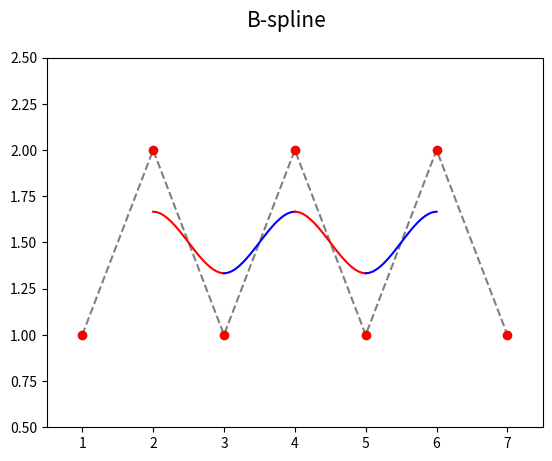
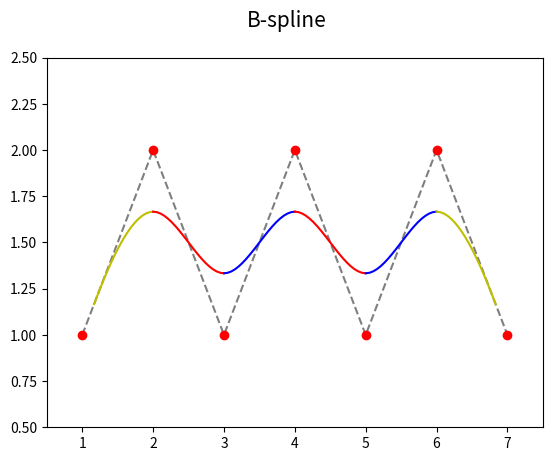
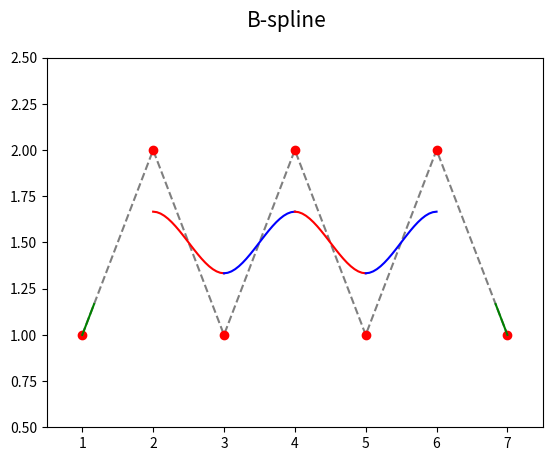
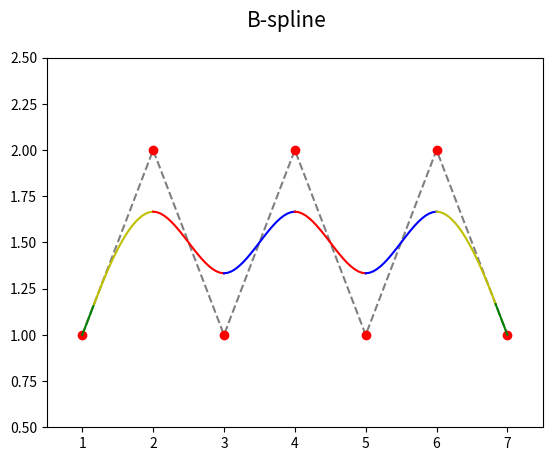

The script that saved these images, in order:
"""Parametrická křivka: B-spline složená z Coonsových oblouků, násobné body."""

#
# Použito v článku:
#
# Parametrické křivky používané v designu i při tvorbě animací (dokončení)
# https://www.root.cz/clanky/parametricke-krivky-pouzivane-v-designu-i-pri-tvorbe-animaci-dokonceni/
#
# Součást seriálu:
#
# Křivky nejen v počítačové grafice
# https://www.root.cz/serialy/krivky-nejen-v-pocitacove-grafice/
#
# Zdrojový kód tohoto skriptu ve stylu literate programming
# https://tisnik.github.io/presentations/appendix/lit_sources/parametric/B-spline-4.html
#

import numpy as np
import matplotlib.pyplot as plt

# hodnoty parametru t
t = np.linspace(0, 1, 20)

# řídicí body B-spline
xc = (1, 2, 3, 4, 5, 6, 7)
yc = (1, 2, 1, 2, 1, 2, 1)

# Coonsovy polynomy
C = [(1-t)**3,
     3*t**3 - 6*t**2 + 4,
     -3*t**3 + 3*t**2 + 3*t + 1,
     t**3]


def draw_coons_arc(xc, yc, ax, style):
    # výpočet bodů ležících na Coonsově kubice
    x = 0
    y = 0
    for i in range(0, 4):
        x += xc[i]*C[i]
        y += yc[i]*C[i]

    # konečná úprava sumy
    x /= 6
    y /= 6

    # vrcholy na křivce pospojované úsečkami
    ax.plot(x, y, style)


def draw_b_spline(filename, xc, yc, draw_first_arcs, draw_second_arcs):
    # rozměry grafu při uložení: 640x480 pixelů
    fig, ax = plt.subplots(1, figsize=(6.4, 4.8))

    # titulek grafu
    fig.suptitle('B-spline', fontsize=15)

    # určení rozsahů na obou souřadných osách
    ax.set_xlim(0.5, 7.5)
    ax.set_ylim(0.5, 2.5)

    # řídicí body B-spline
    ax.plot(xc, yc, 'k--', alpha=0.5)
    ax.plot(xc, yc, 'ro')

    # první dva oblouky s násobnými body
    if draw_first_arcs:
        draw_coons_arc((xc[0], xc[0], xc[0], xc[1]),
                       (yc[0], yc[0], yc[0], yc[1]), ax, "g-")

    if draw_second_arcs:
        draw_coons_arc((xc[0], xc[0], xc[1], xc[2]),
                       (yc[0], yc[0], yc[1], yc[2]), ax, "y-")

    last = len(xc)

    # další oblouky
    for start in range(0, last-3):
        style = "r-" if start % 2 == 0 else "b-"
        draw_coons_arc(xc[start:start+4], yc[start:start+4], ax, style)

    # poslední dva oblouky s násobnými body
    if draw_second_arcs:
        draw_coons_arc((xc[last-3], xc[last-2], xc[last-1], xc[last-1]),
                       (yc[last-3], yc[last-2], yc[last-1], yc[last-1]), ax, "y-")

    if draw_first_arcs:
        draw_coons_arc((xc[last-2], xc[last-1], xc[last-1], xc[last-1]),
                       (yc[last-2], yc[last-1], yc[last-1], yc[last-1]), ax, "g-")

    # uložení grafu do rastrového obrázku
    plt.savefig(filename)

    # zobrazení grafu
    plt.show()


# čtyři varianty B-spline křivky
draw_b_spline("B-spline_4A.png", xc, yc, False, False)
draw_b_spline("B-spline_4B.png", xc, yc, False, True)
draw_b_spline("B-spline_4C.png", xc, yc, True, False)
draw_b_spline("B-spline_4D.png", xc, yc, True, True)
